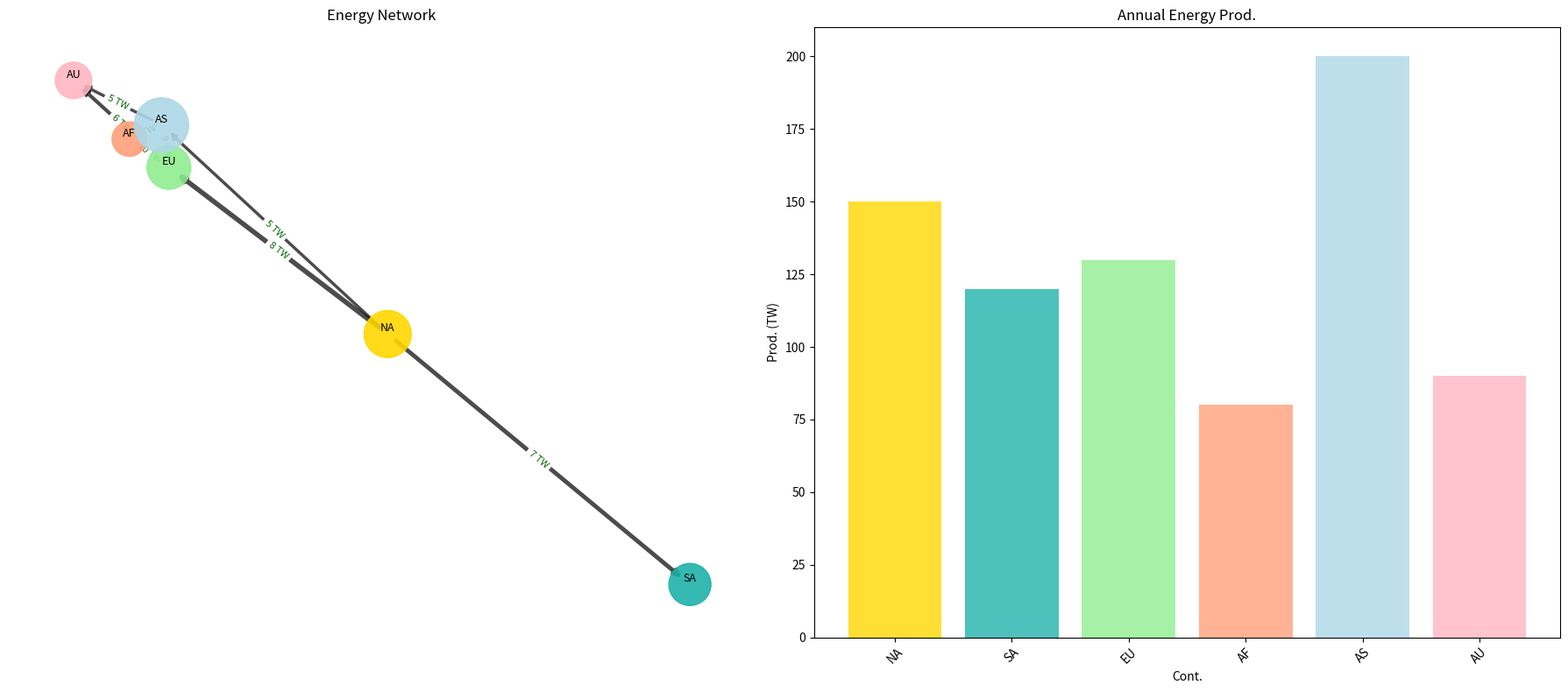

Recreate this plot in Python.
import matplotlib.pyplot as plt
import networkx as nx

regions = [
    "NA", "SA", "EU", "AF",
    "AS", "AU"
]

energy_exchanges = [
    ("NA", "SA", 7),
    ("NA", "EU", 8),
    ("EU", "AF", 10),
    ("AF", "AS", 6),
    ("AS", "AU", 5),
    ("EU", "AS", 9),
    ("NA", "AS", 5),
    ("EU", "AU", 6),
]

annual_energy_production = {
    "NA": 150,
    "SA": 120,
    "EU": 130,
    "AF": 80,
    "AS": 200,
    "AU": 90
}

# Create a directed graph
G = nx.DiGraph()
G.add_nodes_from(regions)
G.add_weighted_edges_from(energy_exchanges)

pos = nx.spring_layout(G, seed=42)

node_colors = ['#FFD700', '#20B2AA', '#90EE90', '#FFA07A', '#ADD8E6', '#FFB6C1']
node_sizes = [annual_energy_production[region] * 10 for region in regions]

fig, axes = plt.subplots(1, 2, figsize=(18, 8))
plt.subplots_adjust(wspace=0.4)

nx.draw_networkx_nodes(G, pos, ax=axes[0], node_size=node_sizes, node_color=node_colors, alpha=0.9)
edge_weights = nx.get_edge_attributes(G, 'weight')
nx.draw_networkx_edges(G, pos, ax=axes[0], arrowstyle='->', arrowsize=10, width=[0.5 * weight for weight in edge_weights.values()], alpha=0.7)
nx.draw_networkx_labels(G, pos, ax=axes[0], font_size=9, font_family='sans-serif', verticalalignment='bottom')
edge_labels = {(u, v): f"{d['weight']} TW" for u, v, d in G.edges(data=True)}
nx.draw_networkx_edge_labels(G, pos, ax=axes[0], edge_labels=edge_labels, font_color='darkgreen', font_size=8)
axes[0].axis('off')
axes[0].set_title("Energy Network")

regions_list = list(annual_energy_production.keys())
energy_values = list(annual_energy_production.values())
axes[1].bar(regions_list, energy_values, color=node_colors, alpha=0.8)
axes[1].set_ylabel("Prod. (TW)")
axes[1].set_xlabel("Cont.")
axes[1].set_title("Annual Energy Prod.")
axes[1].tick_params(axis='x', rotation=45)

plt.tight_layout()
plt.show()
